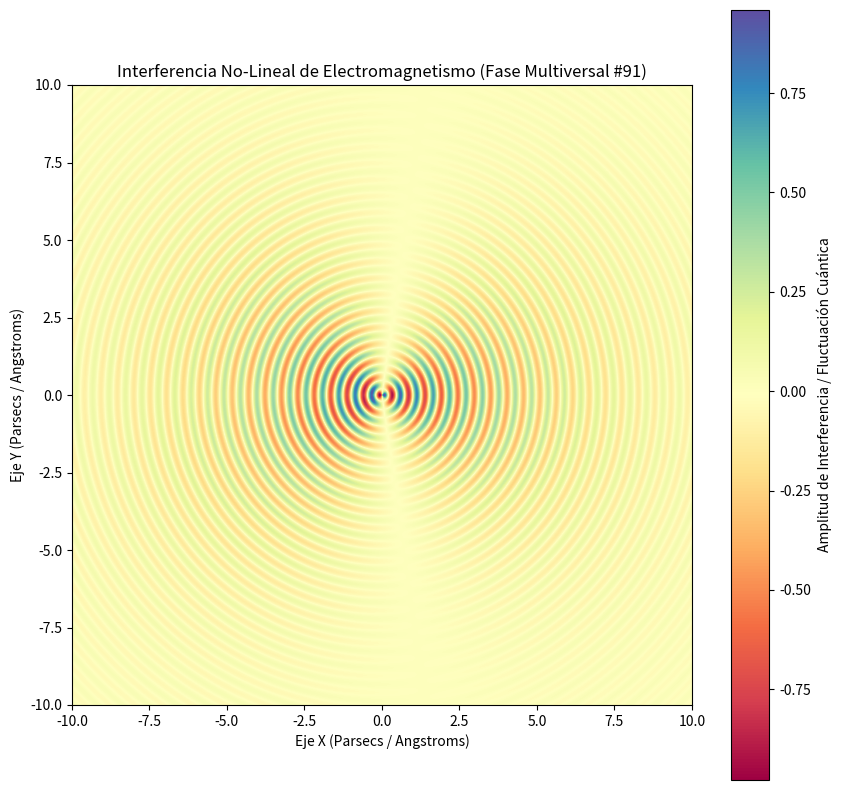

The script that saved this image:
%matplotlib inline
# Simulación Multiversal: Electromagnetismo - Variante 91
import numpy as np
import matplotlib.pyplot as plt

# Parámetros Físicos No-Lineales
omega_1 = 11.854
omega_2 = 1.097
lambda_decay = 0.234
phase_shift = 0.73

x = np.linspace(-10, 10, 800)
y = np.linspace(-10, 10, 800)
X, Y = np.meshgrid(x, y)

# Dinámica de Fluidos / Campos Tensor-Escalares (Fase Multiversal)
R = np.sqrt(X**2 + Y**2) + 1e-5
Z = (np.sin(omega_1 * R + phase_shift) * np.cos(omega_2 * np.arctan2(Y, X))) * np.exp(-lambda_decay * R)

plt.figure(figsize=(10, 10))
plt.imshow(Z, cmap='Spectral', extent=[-10, 10, -10, 10], origin='lower')
plt.colorbar(label='Amplitud de Interferencia / Fluctuación Cuántica')
plt.title(r'Interferencia No-Lineal de Electromagnetismo (Fase Multiversal #91)')
plt.xlabel('Eje X (Parsecs / Angstroms)')
plt.ylabel('Eje Y (Parsecs / Angstroms)')
plt.show()
